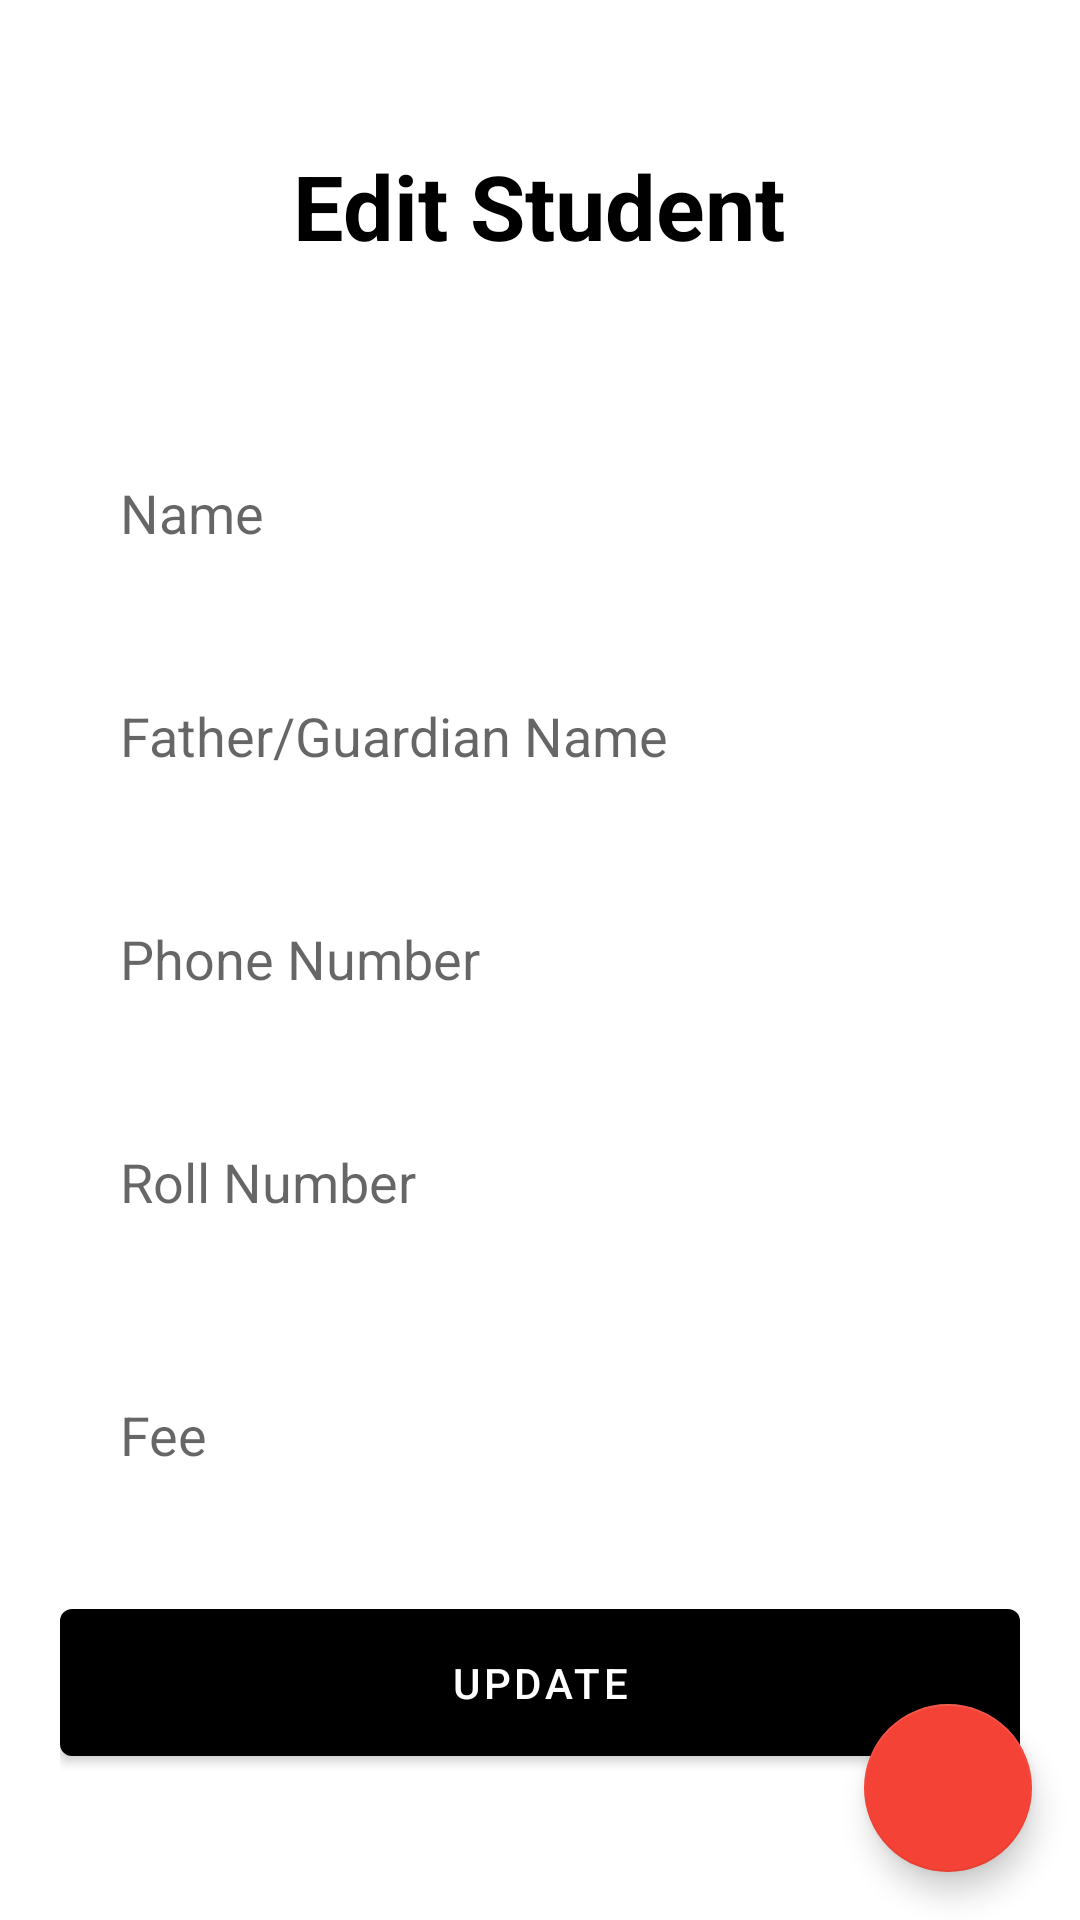

Layout XML and referenced resources for this Android screen:
<!-- AndroidManifest.xml: application theme AppTheme -->
<!-- res/layout/activity_edit_student.xml -->
<?xml version="1.0" encoding="utf-8"?>
<androidx.coordinatorlayout.widget.CoordinatorLayout android:layout_width="match_parent"
    android:layout_height="match_parent"
    xmlns:tools="http://schemas.android.com/tools"
    xmlns:app="http://schemas.android.com/apk/res-auto"
    tools:context=".EditStudentActivity"
    xmlns:android="http://schemas.android.com/apk/res/android">
    <RelativeLayout
        android:layout_width="match_parent"
        android:layout_height="match_parent"
        android:background="@color/colorWhite">
        <LinearLayout
            android:layout_gravity="center"
            android:layout_marginStart="20dp"
            android:layout_marginEnd="20dp"
            android:orientation="vertical"
            android:layout_centerInParent="true"
            android:layout_width="match_parent"
            android:layout_height="wrap_content">
            <TextView
                android:id="@+id/tvTitle"
                android:textSize="@dimen/largeText"
                android:textColor="@color/colorPrimary"
                android:textStyle="bold"
                android:text="@string/edit_student"
                android:layout_marginBottom="50dp"
                android:layout_width="wrap_content"
                android:layout_gravity="center"
                android:layout_height="wrap_content" />
            <EditText
                android:id="@+id/etName"
                android:inputType="textPersonName"
                android:layout_marginBottom="10dp"
                android:hint="@string/name"
                android:textColor="@color/colorPrimary"
                android:background="@drawable/custom_edit_text"
                android:layout_width="match_parent"
                android:layout_height="wrap_content"/>
            <EditText
                android:id="@+id/etGuardianName"
                android:inputType="textPersonName"
                android:layout_marginBottom="10dp"
                android:hint="@string/guardianName"
                android:textColor="@color/colorPrimary"
                android:background="@drawable/custom_edit_text"
                android:layout_width="match_parent"
                android:layout_height="wrap_content"/>
            <EditText
                android:id="@+id/etPhoneNumber"
                android:inputType="phone"
                android:layout_marginBottom="10dp"
                android:hint="@string/phone_number"
                android:textColor="@color/colorPrimary"
                android:background="@drawable/custom_edit_text"
                android:layout_width="match_parent"
                android:layout_height="wrap_content"/>
            <EditText
                android:id="@+id/etRollNumber"
                android:inputType="number"
                android:layout_marginBottom="20dp"
                android:hint="@string/roll_number"
                android:textColor="@color/colorPrimary"
                android:background="@drawable/custom_edit_text"
                android:layout_width="match_parent"
                android:layout_height="wrap_content"/>
            <EditText
                android:id="@+id/etFee"
                android:inputType="number"
                android:layout_marginBottom="20dp"
                android:hint="@string/fee"
                android:textColor="@color/colorPrimary"
                android:background="@drawable/custom_edit_text"
                android:layout_width="match_parent"
                android:layout_height="wrap_content"/>
            <com.google.android.material.button.MaterialButton
                android:id="@+id/btnLogin"
                android:padding="15dp"
                android:textColor="@color/colorWhite"
                android:text="@string/update"
                android:layout_width="match_parent"
                android:onClick="editStudentClicked"
                android:layout_height="wrap_content"/>
        </LinearLayout>
    </RelativeLayout>
    <com.google.android.material.floatingactionbutton.FloatingActionButton
        android:id="@+id/floating_action_button"
        android:layout_width="wrap_content"
        android:layout_height="wrap_content"
        app:backgroundTint="@color/colorDanger"
        android:onClick="deleteStudentClicked"
        android:layout_gravity="bottom|end"
        android:layout_margin="16dp"
        android:src="@drawable/ic_delete_black_24dp"/>
</androidx.coordinatorlayout.widget.CoordinatorLayout>
<!-- resources referenced by this layout -->
<resources>
  <color name="colorDanger">#F44336</color>
  <color name="colorPrimary">#000000</color>
  <color name="colorWhite">#ffffff</color>
  <dimen name="largeText">30sp</dimen>
  <!-- drawable custom_edit_text (drawable) -->
  <?xml version="1.0" encoding="utf-8"?>
  <shape android:shape="rectangle"
      xmlns:android="http://schemas.android.com/apk/res/android">
      <solid android:color="@color/colorWhite" />
      <padding android:top="20dp" android:right="20dp" android:left="20dp" android:bottom="20dp" />
  </shape>
  <string name="edit_student">Edit Student</string>
  <string name="fee">Fee</string>
  <string name="guardianName">Father/Guardian Name</string>
  <string name="name">Name</string>
  <string name="phone_number">Phone Number</string>
  <string name="roll_number">Roll Number</string>
  <string name="update">Update</string>
  <style name="AppTheme" parent="Theme.MaterialComponents.Light.NoActionBar">
          
          <item name="colorPrimary">@color/colorPrimary</item>
          <item name="colorPrimaryDark">@color/colorPrimaryDark</item>
          <item name="colorAccent">@color/colorAccent</item>
          <item name="android:windowLightStatusBar" tools:targetApi="m">true</item>
      </style>
  <color name="colorPrimaryDark">#ffffff</color>
  <color name="colorAccent">#000000</color>
</resources>
